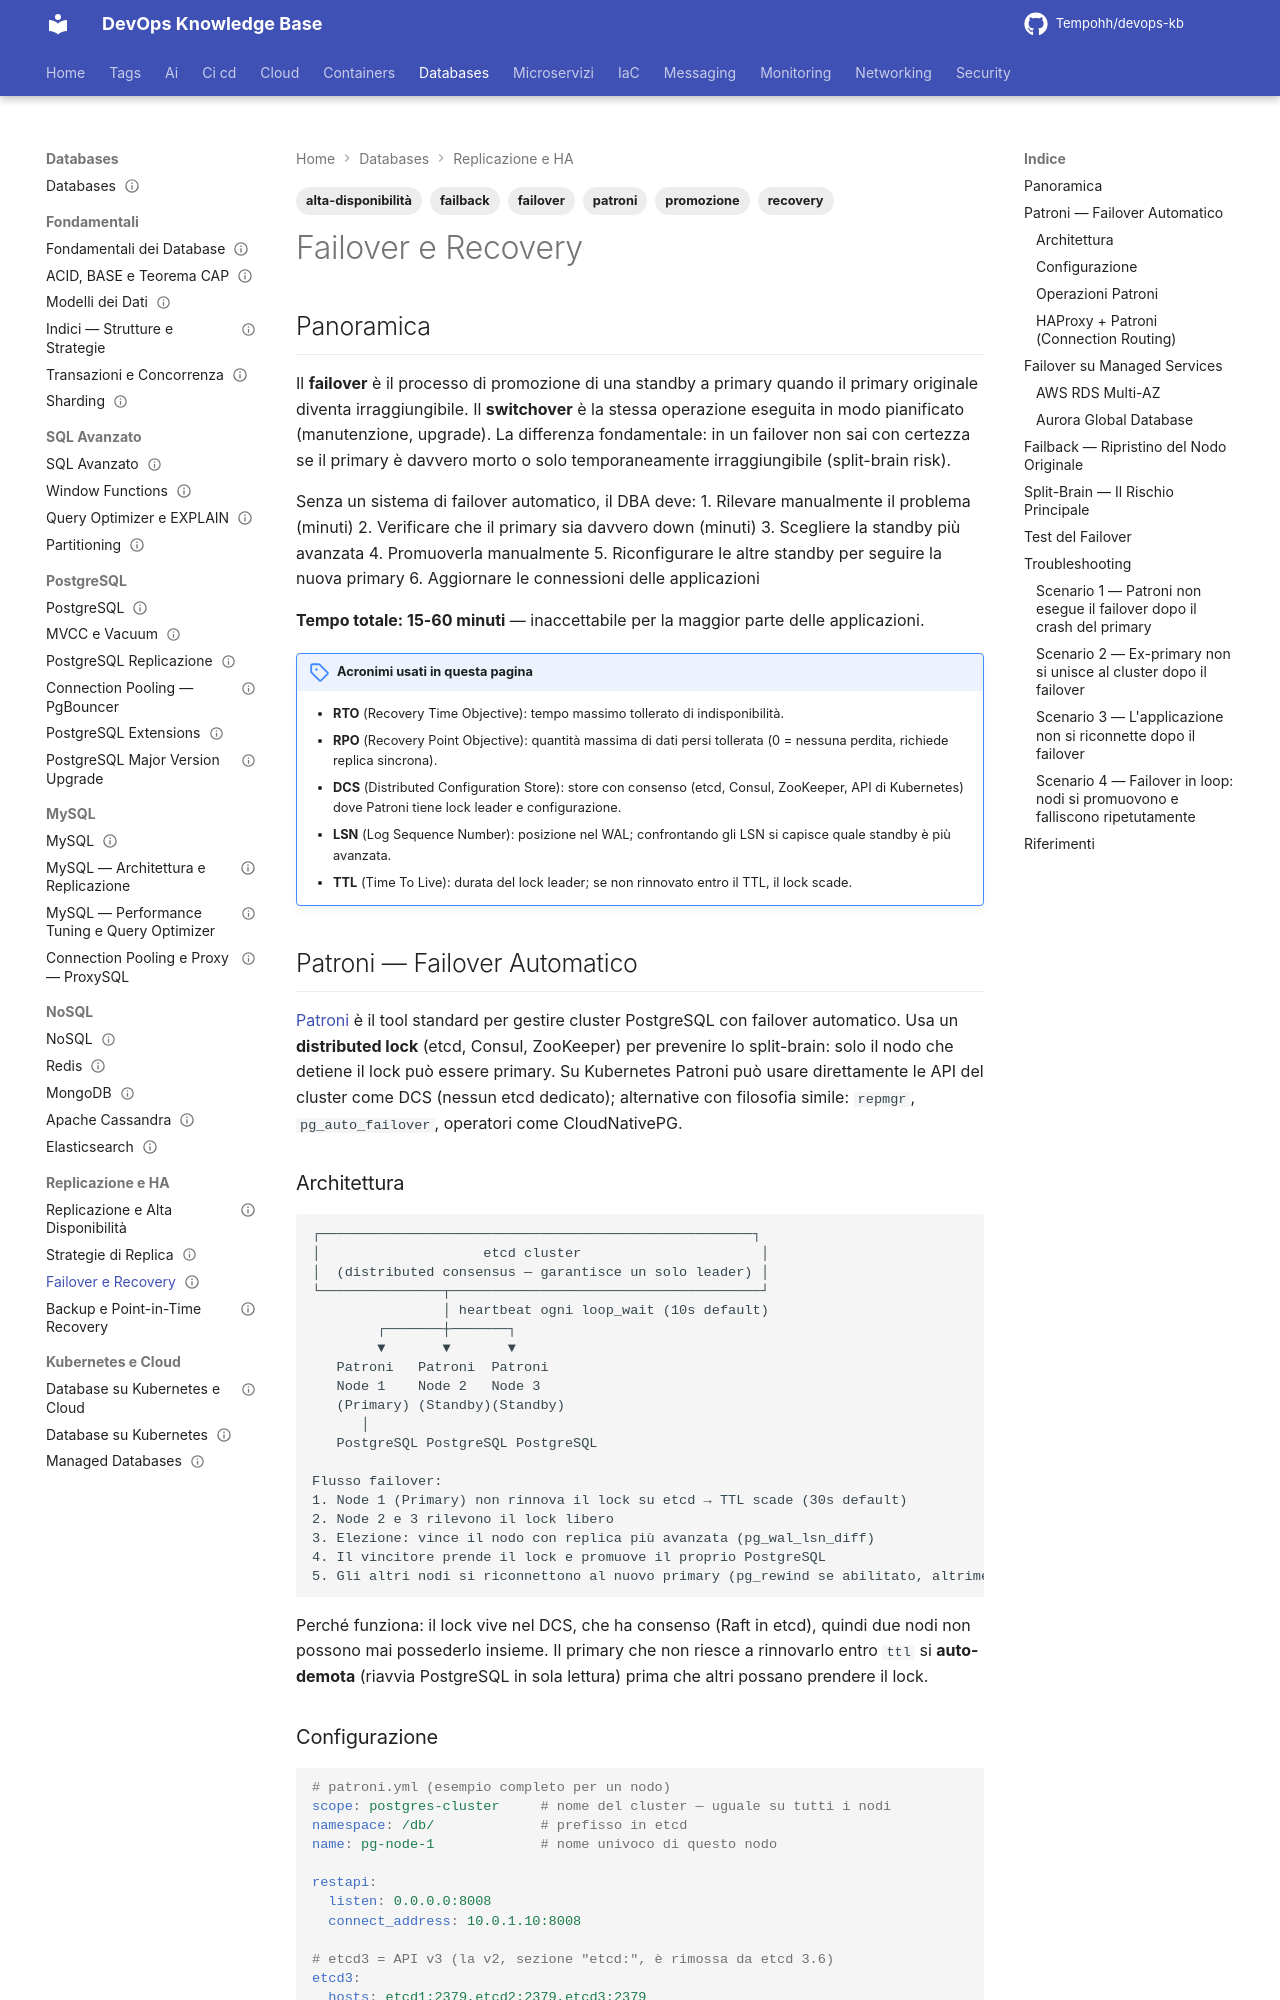

repository: Tempohh/devops-kb · page: databases/replicazione-ha/failover-recovery/index.html · generator: mkdocs

---
title: "Failover e Recovery"
slug: failover-recovery
category: databases
tags: [failover, recovery, alta-disponibilità, patroni, promozione, failback]
search_keywords: [database failover, automatic failover, patroni failover, postgresql failover, promote standby, failback procedure, switchover vs failover, split brain prevention, distributed lock etcd consul, health check database, connection draining, vip virtual ip failover, keepalived postgresql, pg_promote, recovery target, read-write split after failover, connection pooler failover, pgbouncer failover]
parent: databases/replicazione-ha/_index
related: [databases/replicazione-ha/strategie-replica, databases/postgresql/replicazione, databases/replicazione-ha/backup-pitr]
official_docs: https://patroni.readthedocs.io/en/latest/
status: reviewed
difficulty: advanced
last_updated: 2026-10-04
last_verified: 2026-10-04
---

# Failover e Recovery

## Panoramica

Il **failover** è il processo di promozione di una standby a primary quando il primary originale diventa irraggiungibile. Il **switchover** è la stessa operazione eseguita in modo pianificato (manutenzione, upgrade). La differenza fondamentale: in un failover non sai con certezza se il primary è davvero morto o solo temporaneamente irraggiungibile (split-brain risk).

Senza un sistema di failover automatico, il DBA deve:
1. Rilevare manualmente il problema (minuti)
2. Verificare che il primary sia davvero down (minuti)
3. Scegliere la standby più avanzata
4. Promuoverla manualmente
5. Riconfigurare le altre standby per seguire la nuova primary
6. Aggiornare le connessioni delle applicazioni

**Tempo totale: 15-60 minuti** — inaccettabile per la maggior parte delle applicazioni.

!!! note "Acronimi usati in questa pagina"
    - **RTO** (Recovery Time Objective): tempo massimo tollerato di indisponibilità.
    - **RPO** (Recovery Point Objective): quantità massima di dati persi tollerata (0 = nessuna perdita, richiede replica sincrona).
    - **DCS** (Distributed Configuration Store): store con consenso (etcd, Consul, ZooKeeper, API di Kubernetes) dove Patroni tiene lock leader e configurazione.
    - **LSN** (Log Sequence Number): posizione nel WAL; confrontando gli LSN si capisce quale standby è più avanzata.
    - **TTL** (Time To Live): durata del lock leader; se non rinnovato entro il TTL, il lock scade.

## Patroni — Failover Automatico

[Patroni](https://patroni.readthedocs.io/) è il tool standard per gestire cluster PostgreSQL con failover automatico. Usa un **distributed lock** (etcd, Consul, ZooKeeper) per prevenire lo split-brain: solo il nodo che detiene il lock può essere primary. Su Kubernetes Patroni può usare direttamente le API del cluster come DCS (nessun etcd dedicato); alternative con filosofia simile: `repmgr`, `pg_auto_failover`, operatori come CloudNativePG.
